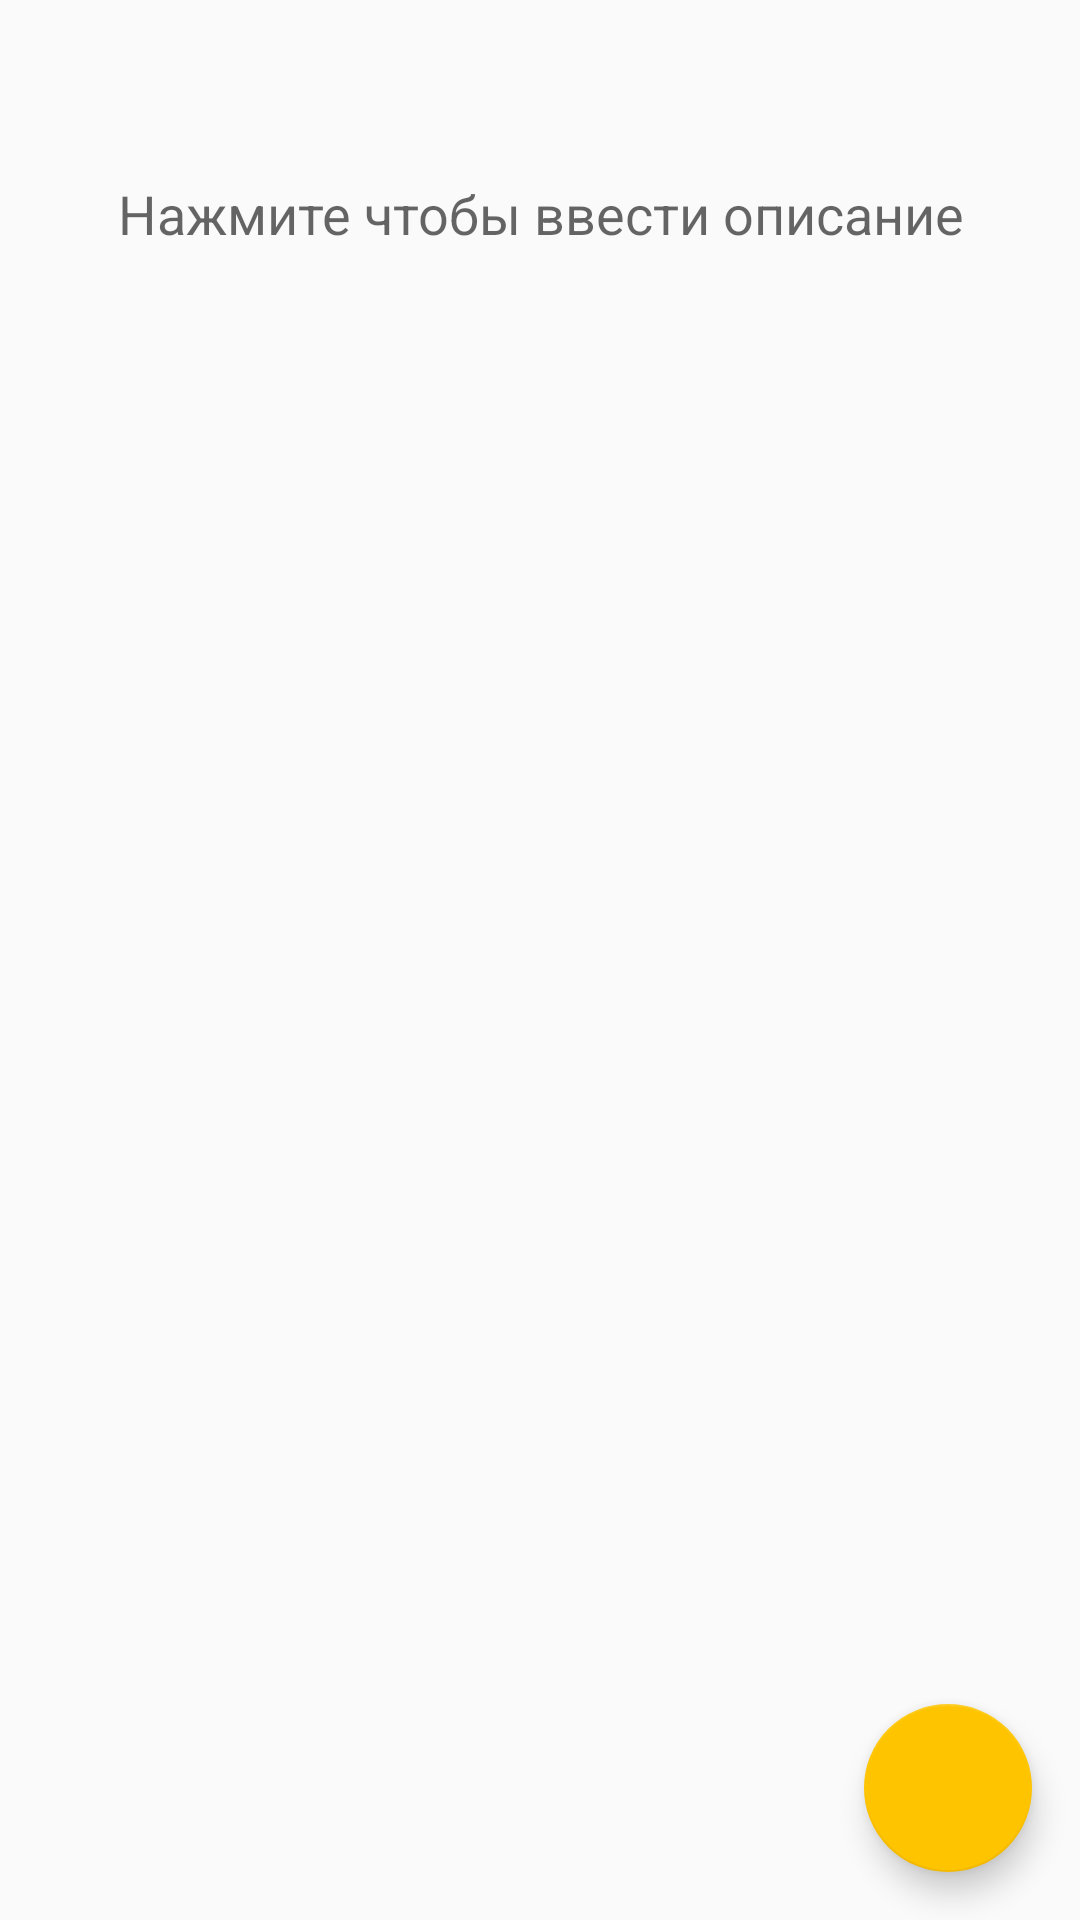

Write the Android layout XML for this screen, with the resource values it uses.
<!-- AndroidManifest.xml: application theme AppTheme -->
<!-- res/layout/activity_epic.xml -->
<?xml version="1.0" encoding="utf-8"?>
<androidx.constraintlayout.widget.ConstraintLayout xmlns:android="http://schemas.android.com/apk/res/android"
    xmlns:app="http://schemas.android.com/apk/res-auto"
    xmlns:tools="http://schemas.android.com/tools"
    android:id="@+id/epic_root"
    android:layout_width="match_parent"
    android:layout_height="match_parent">

    <TextView
        android:id="@+id/epic_name_textView"
        android:layout_width="0dp"
        android:layout_height="wrap_content"
        android:layout_marginStart="32dp"
        android:layout_marginTop="16dp"
        android:layout_marginEnd="32dp"
        android:gravity="center"
        android:maxLines="2"
        android:maxLength="35"
        style="@style/TextViewMainStyle"
        app:layout_constraintEnd_toEndOf="parent"
        app:layout_constraintStart_toStartOf="parent"
        app:layout_constraintTop_toTopOf="parent"
        tools:text="Стать счастливым" />

    <EditText
        android:id="@+id/epic_description_editText"
        android:layout_width="0dp"
        android:layout_height="wrap_content"
        android:layout_marginStart="16dp"
        android:layout_marginTop="16dp"
        android:layout_marginEnd="16dp"
        android:background="@android:color/transparent"
        android:gravity="center"
        android:maxLines="15"
        android:hint="@string/epic_description_hint"
        android:importantForAutofill="no"
        android:inputType="textMultiLine"
        android:maxHeight="200dp"
        android:maxLength="512"
        android:scrollbars="vertical"
        android:textColor="@color/colorPrimaryDark"
        app:layout_constraintEnd_toEndOf="parent"
        app:layout_constraintStart_toStartOf="parent"
        app:layout_constraintTop_toBottomOf="@+id/epic_name_textView"
        tools:text="Описание эпика" />

    <androidx.recyclerview.widget.RecyclerView
        android:id="@+id/epic_recycler"
        android:layout_width="match_parent"
        android:layout_height="0dp"
        android:layout_marginTop="16dp"
        android:layout_marginBottom="8dp"
        android:scrollbars="vertical"
        app:layout_constraintBottom_toBottomOf="parent"
        app:layout_constraintEnd_toEndOf="parent"
        app:layout_constraintStart_toStartOf="parent"
        app:layout_constraintTop_toBottomOf="@+id/epic_description_editText" />

    <com.google.android.material.floatingactionbutton.FloatingActionButton
        android:id="@+id/task_add_button"
        android:layout_width="wrap_content"
        android:layout_height="wrap_content"
        android:layout_marginEnd="16dp"
        android:layout_marginBottom="16dp"
        app:layout_constraintBottom_toBottomOf="parent"
        app:layout_constraintEnd_toEndOf="parent"
        app:srcCompat="@drawable/ic_add" />


</androidx.constraintlayout.widget.ConstraintLayout>
<!-- resources referenced by this layout -->
<resources>
  <color name="colorPrimaryDark">#4C036E</color>
  <string name="epic_description_hint">Нажмите чтобы ввести описание</string>
  <style name="TextViewMainStyle" parent="Theme.AppCompat.Light.NoActionBar">
          <item name="android:textColor">@color/colorPrimaryDark</item>
          <item name="android:textStyle">bold</item>
          <item name="android:textSize">20sp</item>
      </style>
  <style name="AppTheme" parent="Theme.AppCompat.Light.NoActionBar">
          
          <item name="colorPrimary">@color/colorPrimary</item>
          <item name="colorPrimaryDark">@color/colorPrimaryDark</item>
          <item name="colorAccent">@color/colorAccent</item>
      </style>
  <color name="colorPrimary">#7608AA</color>
  <color name="colorAccent">#FFC400</color>
</resources>
